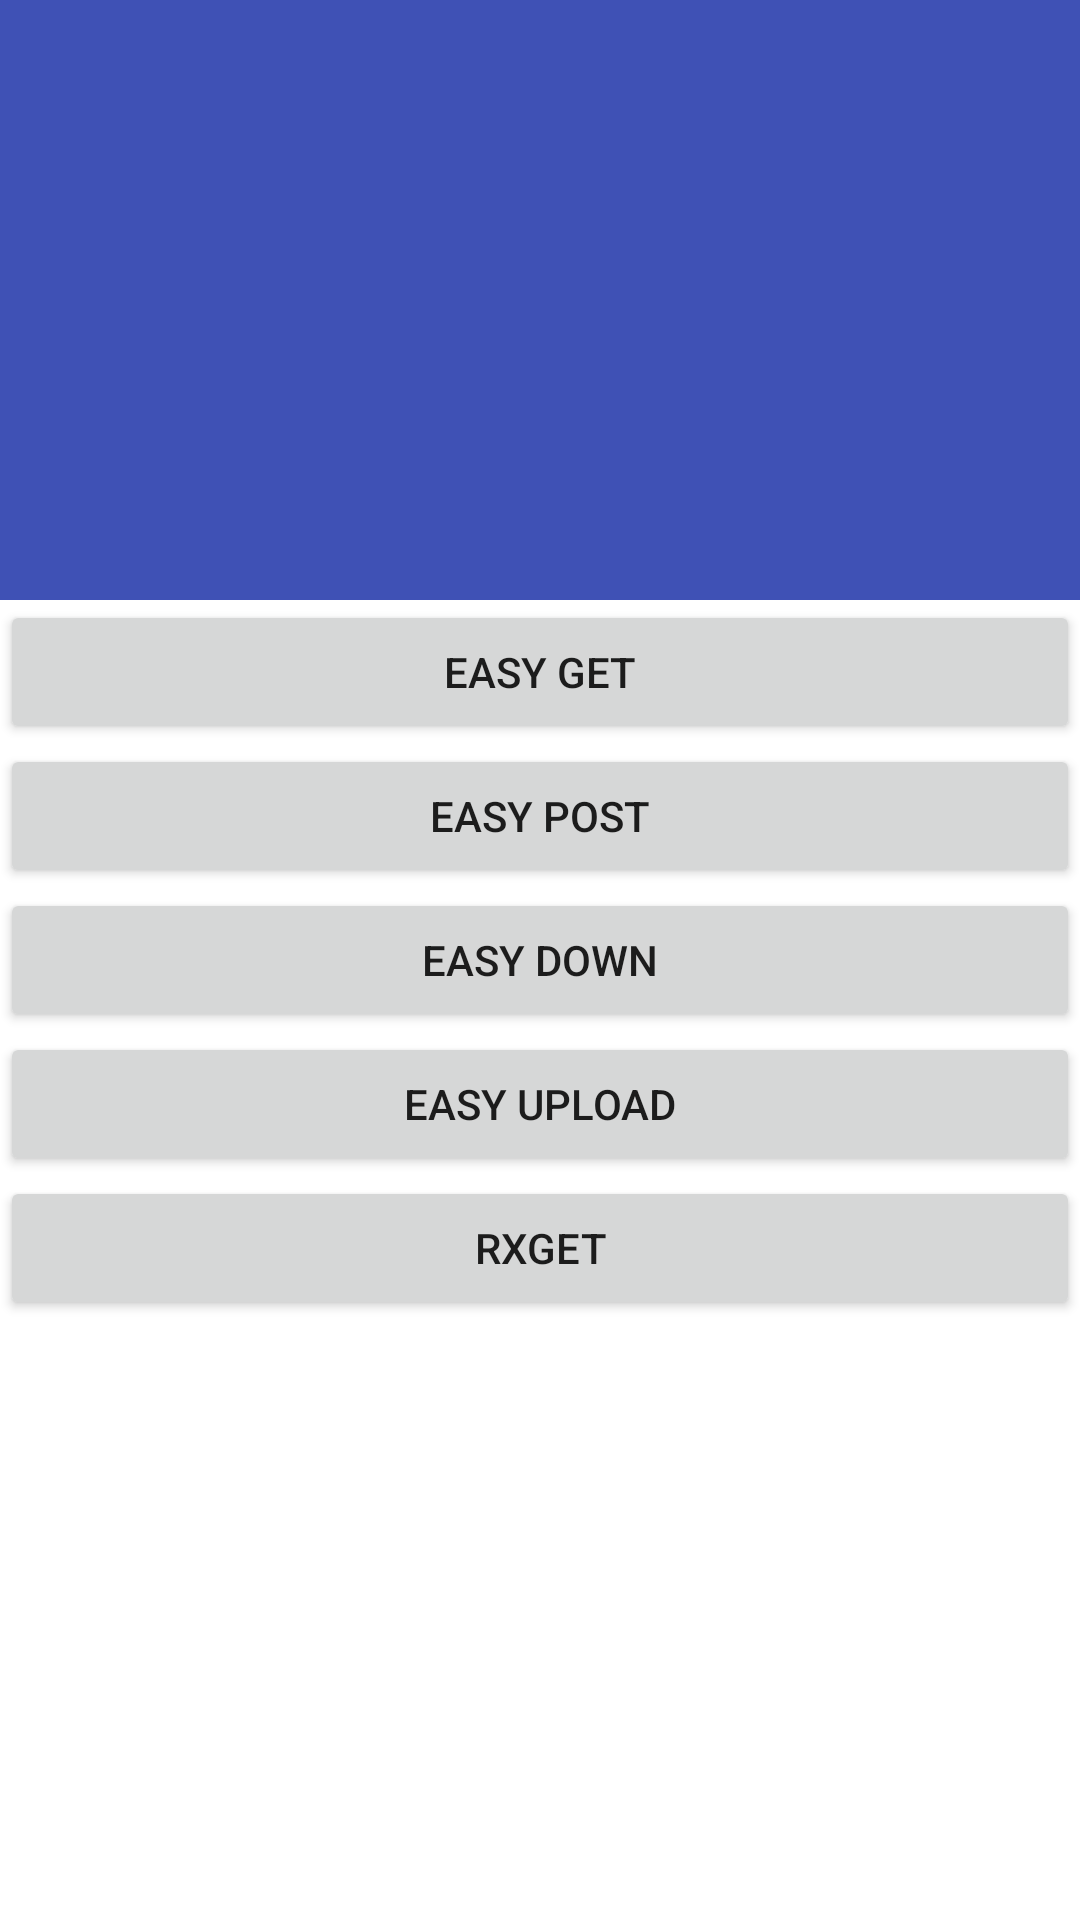

Reconstruct the res/layout file that produces this screen, plus the resources it refers to.
<!-- AndroidManifest.xml: application theme AppTheme -->
<!-- res/layout/activity_main.xml -->
<?xml version="1.0" encoding="utf-8"?>
<android.support.design.widget.CoordinatorLayout xmlns:android="http://schemas.android.com/apk/res/android"
    xmlns:app="http://schemas.android.com/apk/res-auto"
    xmlns:tools="http://schemas.android.com/tools"
    android:layout_width="match_parent"
    android:layout_height="match_parent"
    tools:context="com.dzq.retrofitdemo.MainActivity">

    <android.support.design.widget.AppBarLayout
        android:layout_width="match_parent"
        android:layout_height="200dp"
        android:theme="@style/ThemeOverlay.AppCompat.Dark.ActionBar"
        app:popupTheme="@style/ThemeOverlay.AppCompat.Light">

        <android.support.design.widget.CollapsingToolbarLayout
            android:id="@+id/ctl"
            android:layout_width="match_parent"
            android:layout_height="match_parent"
            app:contentScrim="@color/colorPrimary"
            app:layout_scrollFlags="scroll|exitUntilCollapsed">

            <ImageView
                android:layout_width="match_parent"
                android:layout_height="match_parent"
                android:padding="16dp" />

            <android.support.v7.widget.Toolbar
                android:id="@+id/toolbar"
                android:layout_width="match_parent"
                android:layout_height="?attr/actionBarSize"
                app:layout_collapseMode="pin">

            </android.support.v7.widget.Toolbar>

        </android.support.design.widget.CollapsingToolbarLayout>

    </android.support.design.widget.AppBarLayout>

    <View
        android:id="@+id/fake_status_bar"
        android:layout_width="match_parent"
        android:layout_height="0dp" />


    <android.support.v4.widget.NestedScrollView
        android:layout_width="match_parent"
        android:layout_height="match_parent"
        app:layout_behavior="@string/appbar_scrolling_view_behavior">

        <LinearLayout
            android:layout_width="match_parent"
            android:layout_height="wrap_content"
            android:orientation="vertical">

            <Button
                android:id="@+id/btn_retrofit_listview"
                android:layout_width="match_parent"
                android:layout_height="wrap_content"
                android:gravity="center"
                android:text="Easy Get" />

            <Button
                android:layout_width="match_parent"
                android:layout_height="wrap_content"
                android:gravity="center"
                android:text="Easy Post" />

            <Button
                android:id="@+id/btn_down"
                android:layout_width="match_parent"
                android:layout_height="wrap_content"
                android:gravity="center"
                android:onClick="easyDown"
                android:text="Easy Down" />

            <Button
                android:id="@+id/btn_update"
                android:layout_width="match_parent"
                android:layout_height="wrap_content"
                android:gravity="center"
                android:onClick="easyUpload"
                android:text="Easy Upload" />

            <Button
                android:layout_width="match_parent"
                android:layout_height="wrap_content"
                android:gravity="center"
                android:onClick="rxGet"
                android:text="RxGET" />

        </LinearLayout>


    </android.support.v4.widget.NestedScrollView>

</android.support.design.widget.CoordinatorLayout>
<!-- resources referenced by this layout -->
<resources>
  <color name="colorPrimary">#3F51B5</color>
  <style name="AppTheme" parent="Theme.AppCompat.Light.DarkActionBar">
          
          <item name="colorPrimary">@color/colorPrimary</item>
          <item name="colorPrimaryDark">@color/colorPrimaryDark</item>
          <item name="colorAccent">@color/colorAccent</item>
          <item name="windowActionBar">false</item>
          <item name="windowNoTitle">true</item>
          <item name="android:windowIsTranslucent">true</item>
          <item name="android:windowBackground">@android:color/transparent</item>
          <item name="android:windowAnimationStyle">@style/AnimationActivity</item>
  
  
      </style>
  <color name="colorPrimaryDark">#303F9F</color>
  <color name="colorAccent">#FF4081</color>
  <style name="AnimationActivity" parent="@android:style/Animation.Translucent">
          <item name="android:activityOpenEnterAnimation">@anim/slide_in_left</item>
          <item name="android:activityOpenExitAnimation">@anim/slide_out_left</item>
          <item name="android:activityCloseEnterAnimation">@anim/slide_in_right</item>
          <item name="android:activityCloseExitAnimation">@anim/slide_out_right</item>
      </style>
</resources>
